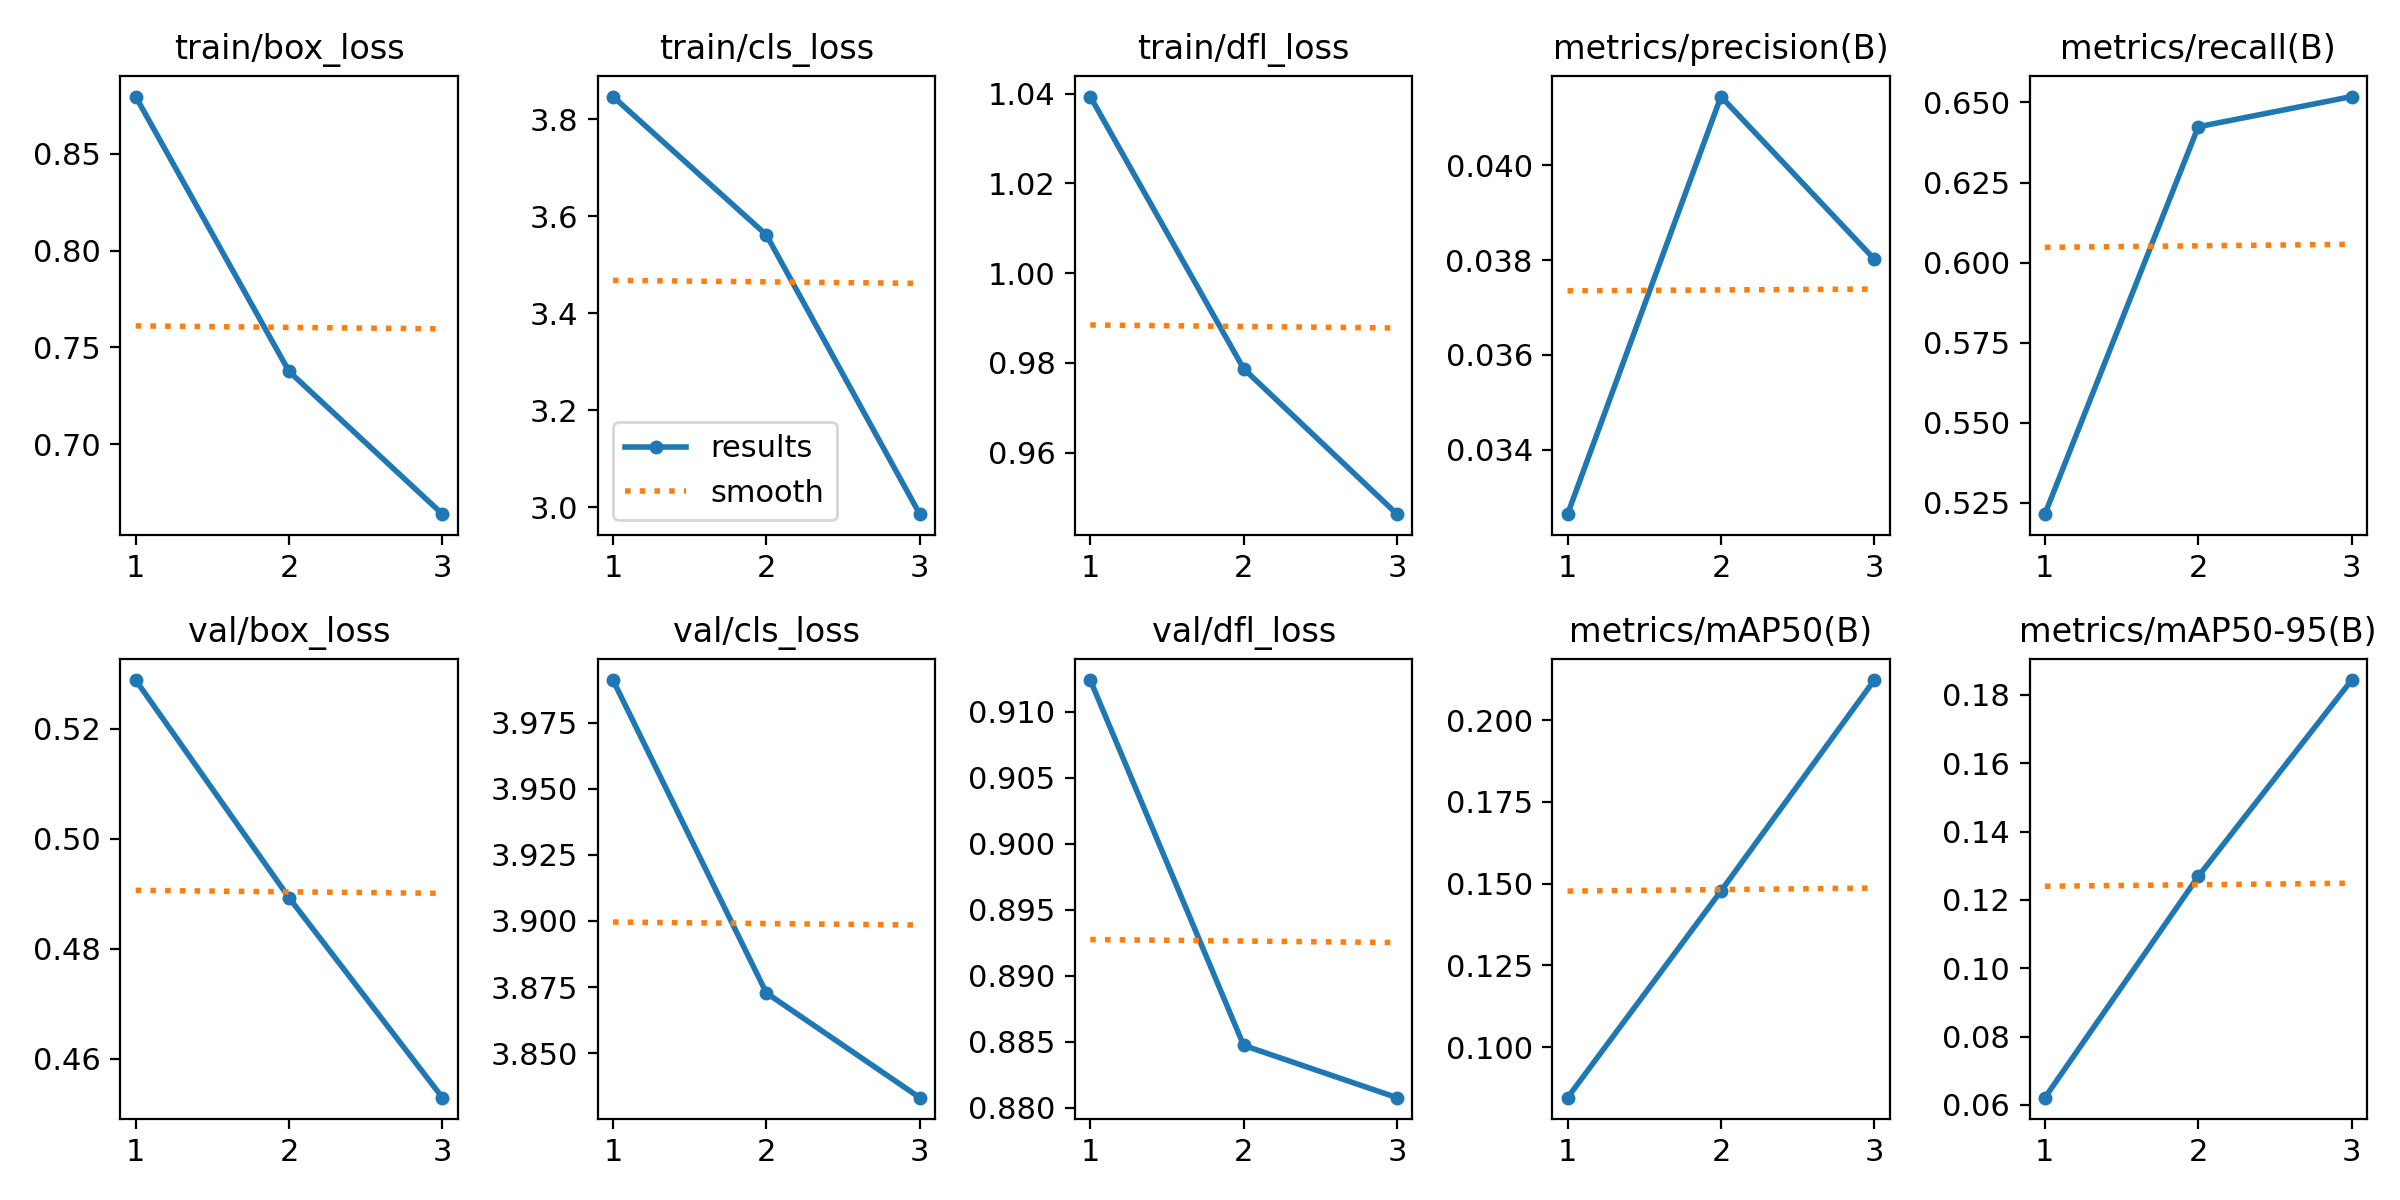

Source data for this figure (header and first rows):
epoch, time, train/box_loss, train/cls_loss, train/dfl_loss, metrics/precision(B), metrics/recall(B), metrics/mAP50(B), metrics/mAP50-95(B), val/box_loss, val/cls_loss, val/dfl_loss, lr/pg0, lr/pg1, lr/pg2
1, 23.15, 0.8794, 3.847, 1.039, 0.03264, 0.5214, 0.08458, 0.0621, 0.5288, 3.991, 0.9124, 7e-05, 7e-05, 7e-05
2, 47.69, 0.7376, 3.562, 0.9787, 0.04145, 0.6424, 0.1477, 0.1268, 0.4893, 3.873, 0.8847, 0.0001005, 0.0001005, 0.0001005
3, 71.36, 0.664, 2.986, 0.9463, 0.03802, 0.6519, 0.2122, 0.1843, 0.4529, 3.833, 0.8808, 7.82e-05, 7.82e-05, 7.82e-05
